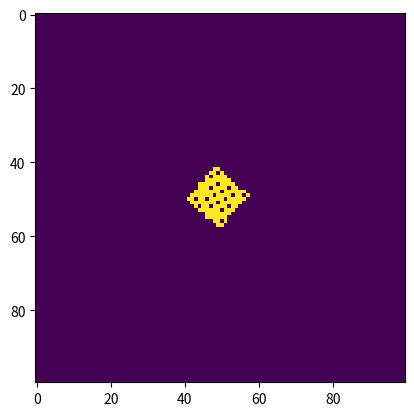

Generate this figure with matplotlib:
#!/usr/bin/env python3
# -*- coding: utf-8 -*-
"""
Created on Mon Aug 19 02:57:30 2019

[redacted]
"""
import numpy as np
import matplotlib.pyplot as plt
m=np.empty((100,100))
m.fill(0)
cx=50
cy=50
l=6

#for l in range(10):
r=1.4*np.pi/5
#r=0
#    vert = [[cx + l / 2, cy + l / 2],
#        [cx - l / 2, cy + l / 2],
#        [cx - l / 2, cy - l / 2],
#        [cx + l / 2, cy - l / 2]]
vert=[]
for i in range(-l,l,1):
    for j in range(-l,l,1):
        print([cx+i,cy+j])
        vert.append([cx+i,cy+j])
#        m[cx+i,cy+j]=1
#print(len(vert))
r_xys = []

for x, y in vert:
    tempX = x - cx
    tempY = y - cy
    # apply rotation
    rotatedX = tempX * np.cos(r) - tempY * np.sin(r)
    rotatedY = tempX * np.sin(r) + tempY * np.cos(r)
    # rotated x y
    x = rotatedX + cx
    y = rotatedY + cy
    r_xys += [[x, y]]

for i in range(len(r_xys)):
#    print(r_xys[i])
#    print(np.array(r_xys[i]).astype(int))
    
    x,y=np.array(r_xys[i]).astype(int)
    m[x,y]=1

    
    
    
    
print(np.array(r_xys[0]).astype(int))
#x,y=np.array(r_xys[0]).astype(int)
#m[[x,y]]=1
#m[np.array(r_xys[0]).astype(int)=1
plt.imshow(m)
plt.show()





















